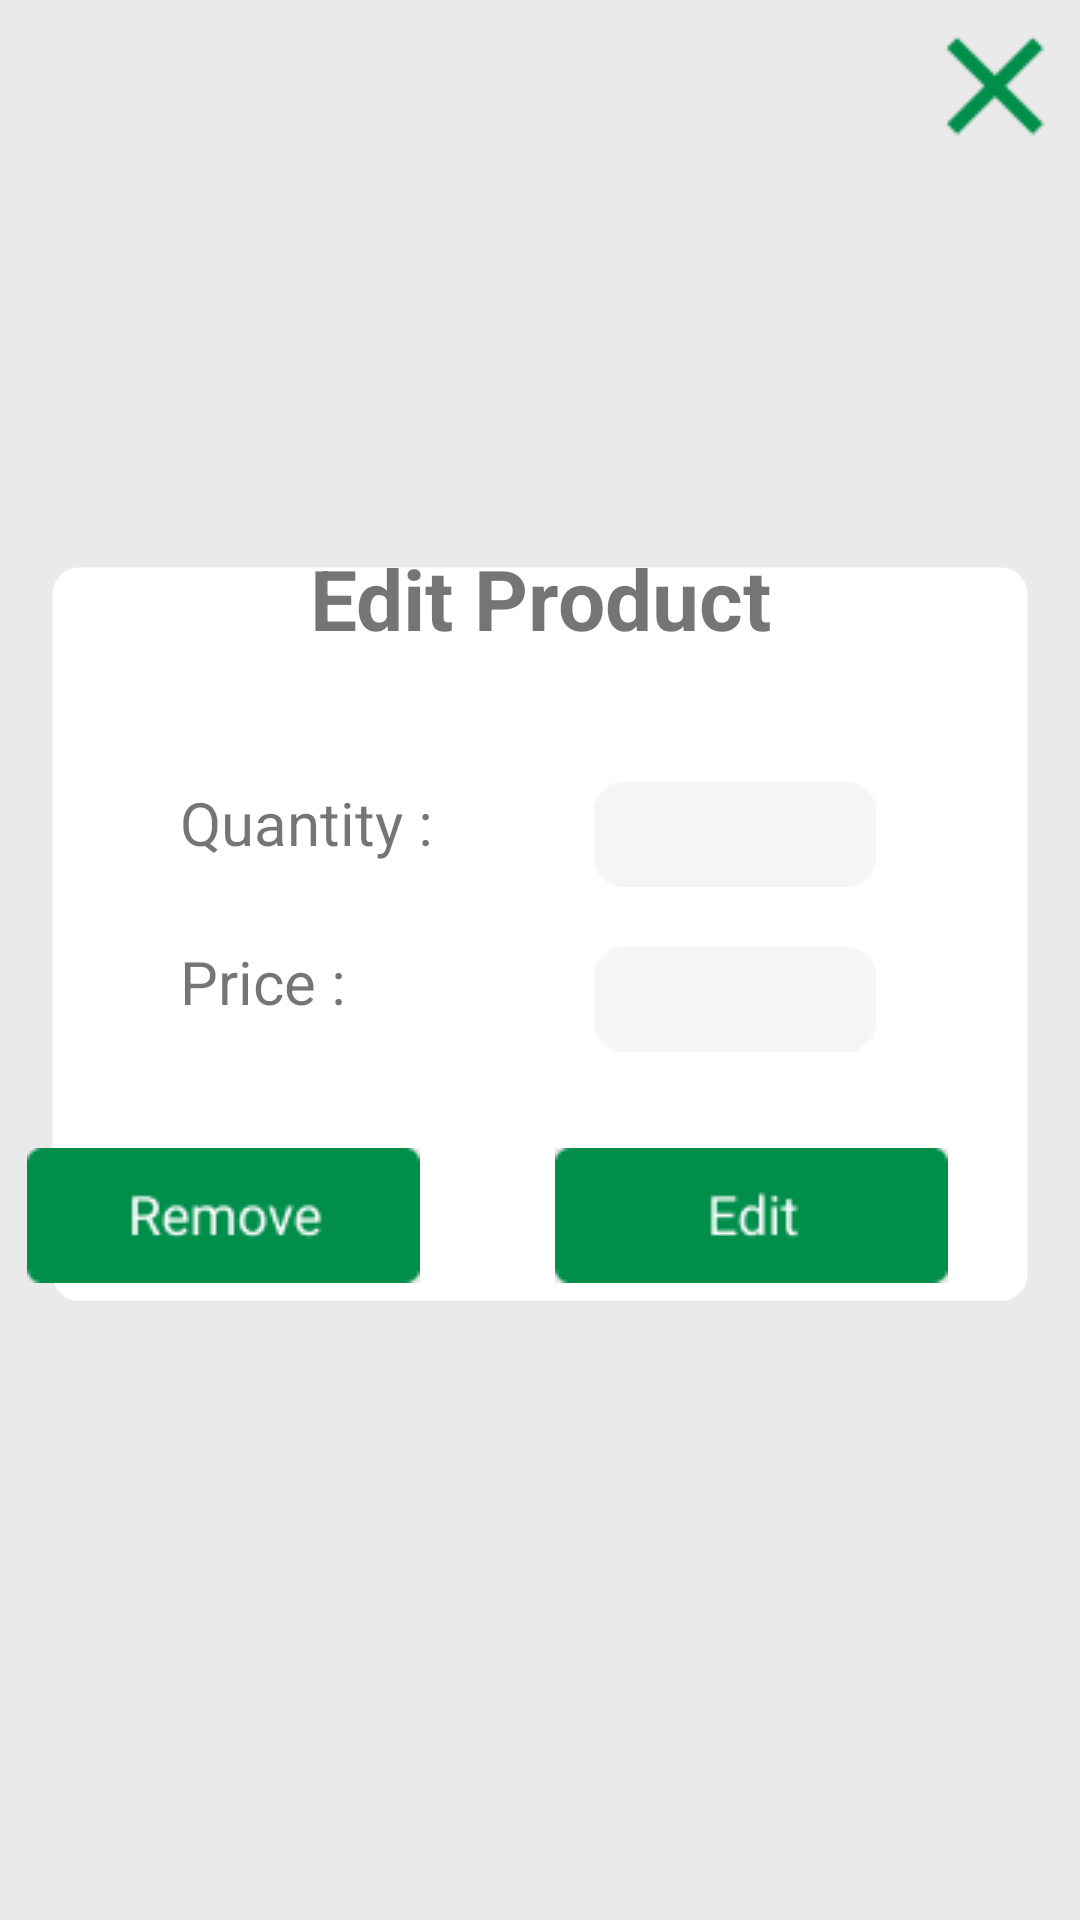

Write the Android layout XML for this screen, with the resource values it uses.
<!-- AndroidManifest.xml: application theme Theme.WhiteRadish -->
<!-- res/layout/activity_edit_product.xml -->
<?xml version="1.0" encoding="utf-8"?>
<androidx.constraintlayout.widget.ConstraintLayout xmlns:android="http://schemas.android.com/apk/res/android"
    xmlns:app="http://schemas.android.com/apk/res-auto"
    xmlns:tools="http://schemas.android.com/tools"
    android:id="@+id/linearLayout4"
    android:layout_width="match_parent"
    android:layout_height="match_parent"
    android:background="@color/offwhite"
    android:orientation="vertical"
    tools:context=".EditProduct">

    <ImageButton
        android:id="@+id/closebtn"
        android:layout_width="wrap_content"
        android:layout_height="wrap_content"
        android:background="@color/offwhite"
        android:src="@drawable/cross"
        app:layout_constraintEnd_toEndOf="parent"
        app:layout_constraintTop_toTopOf="parent" />

    <ImageView
        android:id="@+id/imageView10"
        android:layout_width="wrap_content"
        android:layout_height="wrap_content"
        app:layout_constraintBottom_toBottomOf="parent"
        app:layout_constraintEnd_toEndOf="parent"
        app:layout_constraintStart_toStartOf="parent"
        app:layout_constraintTop_toTopOf="parent"
        app:srcCompat="@drawable/ic_edit_product_rectangle" />

    <TextView
        android:id="@+id/textView2"
        android:layout_width="match_parent"
        android:layout_height="wrap_content"
        android:layout_marginTop="20dp"
        android:gravity="center_horizontal"
        android:text="Edit Product"
        android:textSize="28dp"
        android:textStyle="bold"
        app:layout_constraintEnd_toEndOf="@+id/imageView10"
        app:layout_constraintStart_toStartOf="@+id/imageView10"
        app:layout_constraintTop_toTopOf="@+id/imageView10" />

    <TextView
        android:id="@+id/textView4"
        android:layout_width="wrap_content"
        android:layout_height="wrap_content"
        android:layout_marginStart="60dp"
        android:layout_marginTop="100dp"
        android:text="Quantity :  "
        android:textSize="20dp"
        app:layout_constraintStart_toStartOf="parent"
        app:layout_constraintTop_toTopOf="@+id/imageView10" />

    <EditText
        android:id="@+id/quantity"
        android:layout_width="wrap_content"
        android:layout_height="wrap_content"
        android:layout_marginEnd="68dp"
        android:layout_marginBottom="20dp"
        android:background="@drawable/edit_bg"
        app:layout_constraintBottom_toTopOf="@+id/price"
        app:layout_constraintEnd_toEndOf="parent" />

    <TextView
        android:id="@+id/textView5"
        android:layout_width="wrap_content"
        android:layout_height="wrap_content"
        android:layout_marginStart="60dp"
        android:layout_marginTop="26dp"
        android:text="Price :        "
        android:textSize="20dp"
        app:layout_constraintStart_toStartOf="parent"
        app:layout_constraintTop_toBottomOf="@+id/textView4" />

    <EditText
        android:id="@+id/price"
        android:layout_width="wrap_content"
        android:layout_height="wrap_content"
        android:layout_marginEnd="68dp"
        android:layout_marginBottom="32dp"
        android:background="@drawable/edit_bg"
        app:layout_constraintBottom_toTopOf="@+id/edit_button"
        app:layout_constraintEnd_toEndOf="parent" />

    <ImageButton
        android:id="@+id/edit_button"
        android:layout_width="wrap_content"
        android:layout_height="wrap_content"
        android:layout_marginEnd="44dp"
        android:layout_marginBottom="52dp"
        android:background="@color/offwhite"
        android:src="@drawable/edit_button"
        app:layout_constraintBottom_toBottomOf="@+id/imageView10"
        app:layout_constraintEnd_toEndOf="@+id/imageView10" />

    <ImageButton
        android:id="@+id/remove_button"
        android:layout_width="wrap_content"
        android:layout_height="wrap_content"
        android:layout_marginEnd="220dp"
        android:layout_marginBottom="52dp"
        android:background="@color/offwhite"
        android:src="@drawable/remove_button"
        app:layout_constraintBottom_toBottomOf="@+id/imageView10"
        app:layout_constraintEnd_toEndOf="@+id/imageView10" />

</androidx.constraintlayout.widget.ConstraintLayout>
<!-- resources referenced by this layout -->
<resources>
  <color name="offwhite">#EAEAEA</color>
  <!-- drawable cross: png bitmap (drawable, 616 bytes) -->
  <!-- drawable edit_bg: png bitmap (drawable, 507 bytes) -->
  <!-- drawable edit_button: png bitmap (drawable, 869 bytes) -->
  <!-- drawable ic_edit_product_rectangle (drawable) -->
  <vector xmlns:android="http://schemas.android.com/apk/res/android"
      android:width="411dp"
      android:height="319dp"
      android:viewportWidth="411"
      android:viewportHeight="319">
    <path
        android:pathData="M30,10L381,10A10,10 0,0 1,391 20L391,279A10,10 0,0 1,381 289L30,289A10,10 0,0 1,20 279L20,20A10,10 0,0 1,30 10z"
        android:fillColor="#ffffff"/>
  </vector>
  <!-- drawable remove_button: png bitmap (drawable, 1336 bytes) -->
  <style name="Theme.WhiteRadish" parent="Theme.MaterialComponents.DayNight.NoActionBar">
          
          <item name="colorPrimary">@color/purple_500</item>
          <item name="colorPrimaryVariant">@color/purple_700</item>
          <item name="colorOnPrimary">@color/white</item>
          
          <item name="colorSecondary">@color/teal_200</item>
          <item name="colorSecondaryVariant">@color/teal_700</item>
          <item name="colorOnSecondary">@color/black</item>
          
          <item name="android:statusBarColor" tools:targetApi="l">#008E4A</item>
          <item name="windowActionBar">false</item>
          <item name="windowNoTitle">true</item>
          <item name="android:windowFullscreen">true</item>
      </style>
  <color name="purple_500">#FF6200EE</color>
  <color name="purple_700">#FF3700B3</color>
  <color name="white">#FFFFFFFF</color>
  <color name="teal_200">#FF03DAC5</color>
  <color name="teal_700">#FF018786</color>
  <color name="black">#FF000000</color>
</resources>
